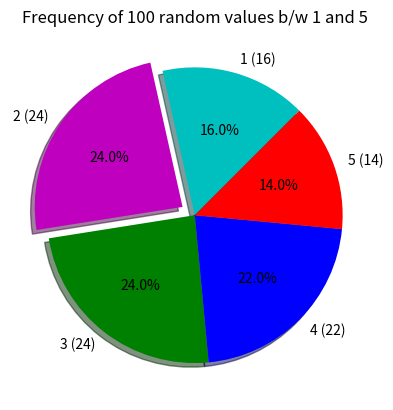

The matplotlib source for this figure:
import matplotlib.pyplot as plt
import numpy as np
from collections import Counter
import random

a=1
b=5
size = 6
x= [i for i in range(1,size)]

arr = [random.randint(a,b) for i in range(100)]
arr_freq = dict(Counter(arr))

blocks=[]
for i in range(1,size):
    blocks.append(arr_freq[i])

labels = [str(i)+' ('+str(blocks[i-1])+')' for i in range(1,size)]

colors = ['c','m','g','b','r']
explode = [0 for i in range(1,size)]
explode[1] = 0.1 

plt.figure('Pie Plot')
plt.title('Frequency of 100 random values b/w 1 and 5')

plt.pie(blocks,labels=labels,colors=colors,startangle=45,shadow=True,explode=explode,autopct='%1.1f%%')

plt.show()


